26-way image classification set "dataset" from GitHub (UtrechtUniversity/insects); label vocabulary: ant, bee, bee apis, bee bombus, beetle, beetle coccinellidae, beetle oedemeridae, bug, bug graphosoma, fly, fly empididae, fly sarcophagidae, fly small, hfly episyr, hfly eristal, hfly eupeo, hfly myathr, hfly sphaero, hoverfly syrphus, lepi, background non-insect, bird non-insect, dirt non-insect, shadow non-insect, scorpionfly, wasp.

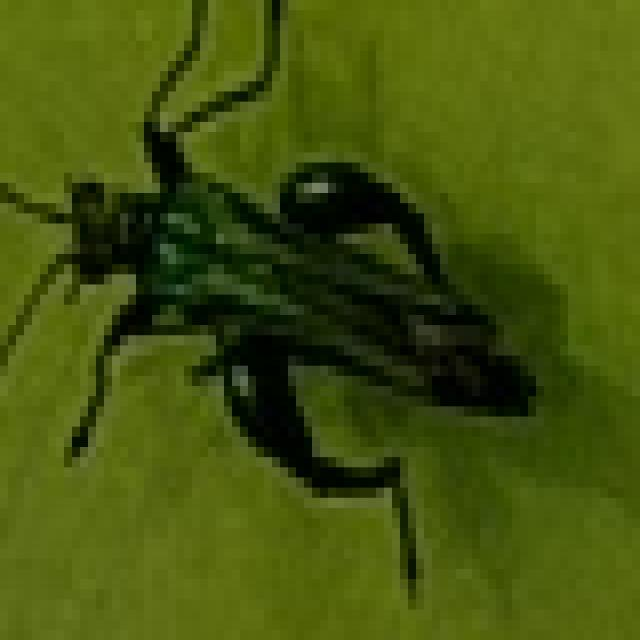
Label: beetle oedemeridae

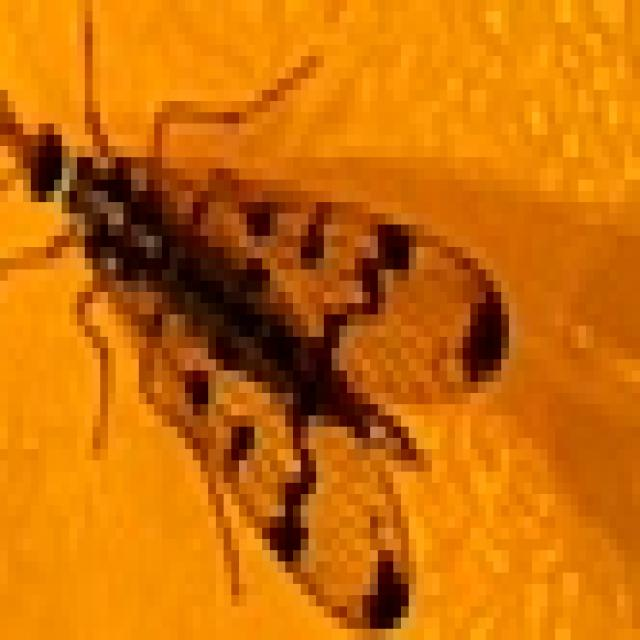
Label: scorpionfly

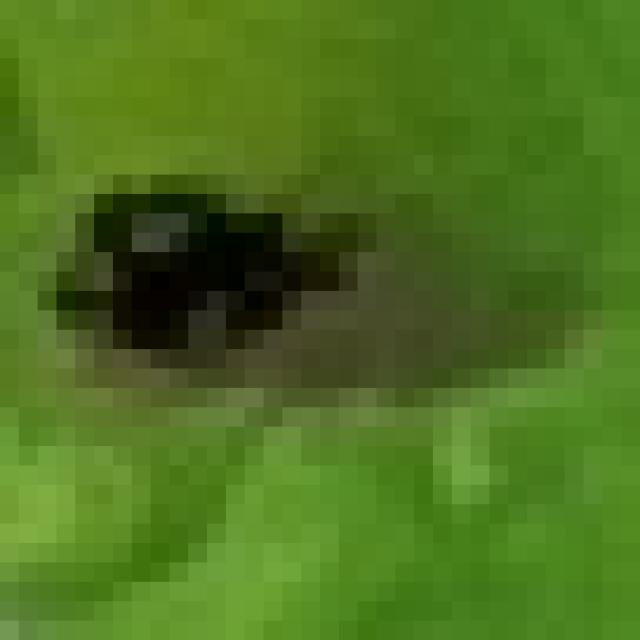
Label: dirt non-insect

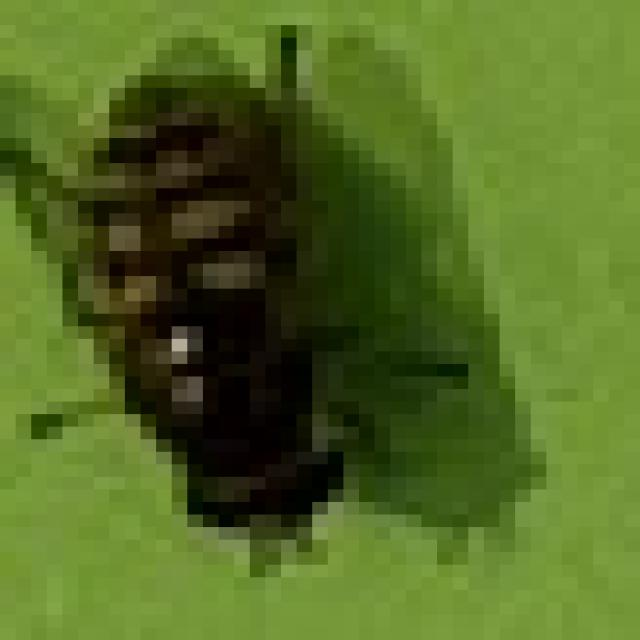
Label: hfly eupeo

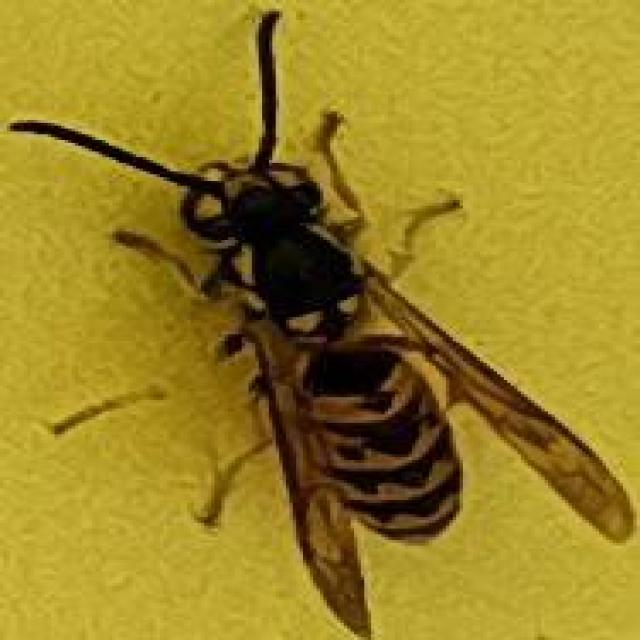
Label: wasp

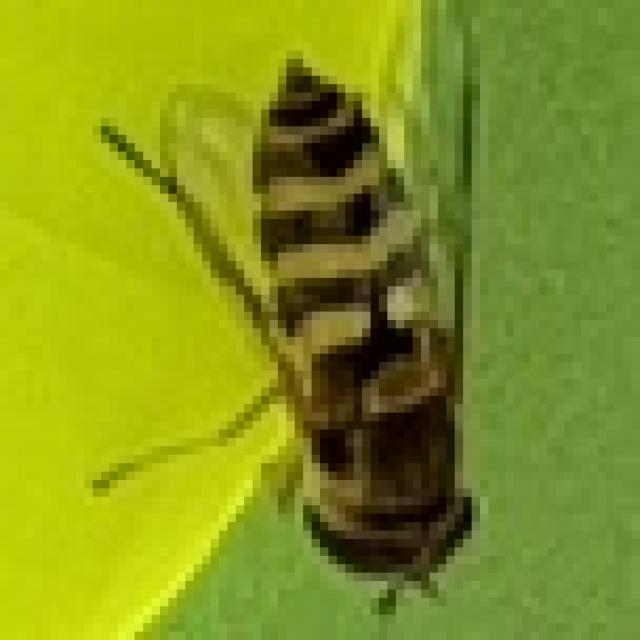
Label: hoverfly syrphus
